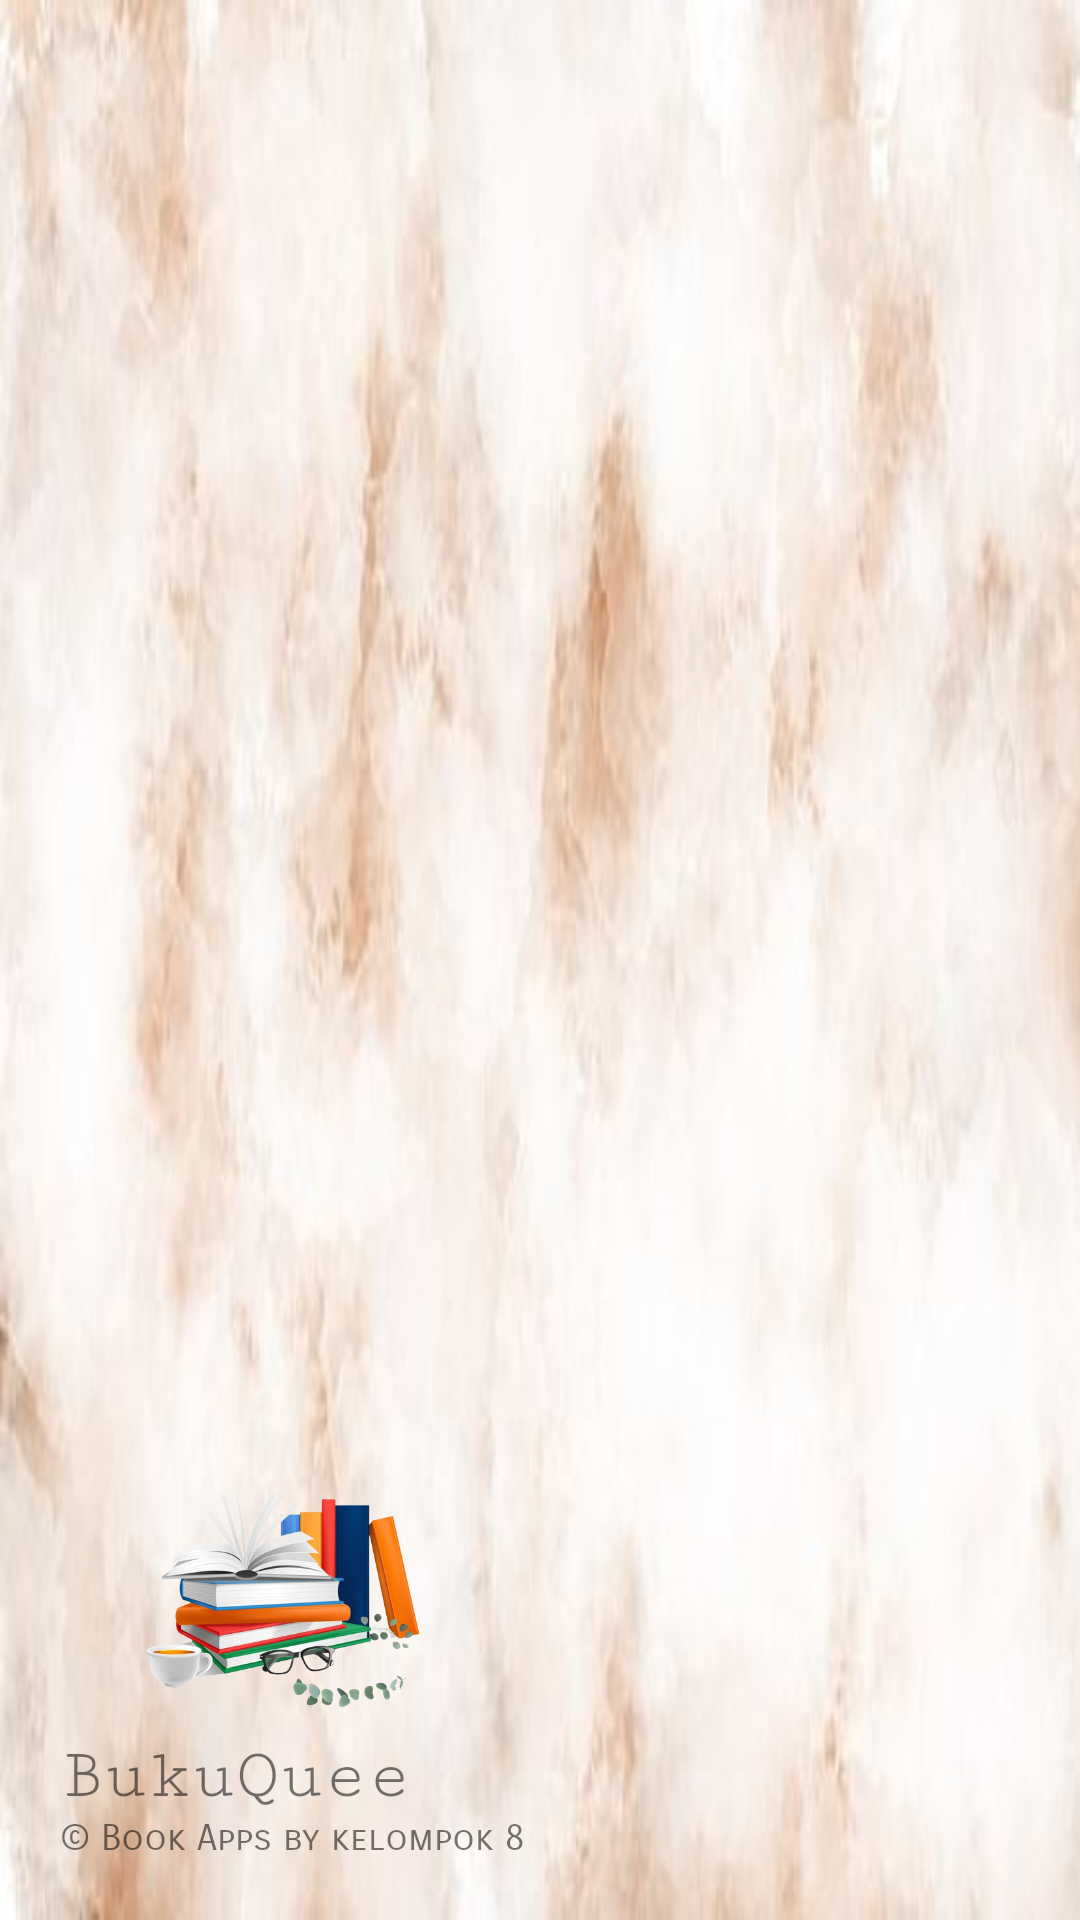

Here is an Android app screen rendered from its layout file. Give the layout XML and the strings, colors and styles it references.
<!-- AndroidManifest.xml: application theme Theme.InventoryBuku -->
<!-- res/layout/header.xml -->
<?xml version="1.0" encoding="utf-8"?>
<LinearLayout xmlns:android="http://schemas.android.com/apk/res/android"
    xmlns:tools="http://schemas.android.com/tools"
    android:layout_width="match_parent"
    android:layout_height="200dp"
    xmlns:app="http://schemas.android.com/apk/res-auto"
    android:orientation="vertical"
    android:background="@drawable/bgperpus"
    android:gravity="bottom"
    android:padding="20dp">

    <ImageView
        android:layout_width="150dp"
        android:layout_height="100dp"
        android:src="@drawable/buku1"
        />

    <TextView
        android:layout_width="wrap_content"
        android:layout_height="wrap_content"
        android:fontFamily="serif-monospace"
        android:text="BukuQuee"
        android:textSize="24dp" />

    <TextView
        android:layout_width="wrap_content"
        android:layout_height="wrap_content"
        android:fontFamily="sans-serif-smallcaps"
        android:text="© Book Apps by kelompok 8"
        android:textSize="12dp"
        tools:ignore="TextSizeCheck" />

</LinearLayout>
<!-- resources referenced by this layout -->
<resources>
  <!-- drawable bgperpus: jpg bitmap (drawable, 14421 bytes) -->
  <!-- drawable buku1: png bitmap (drawable, 160070 bytes) -->
  <style name="Theme.InventoryBuku" parent="Theme.MaterialComponents.DayNight.NoActionBar">
          
          <item name="colorPrimary">@color/brown</item>
          <item name="colorPrimaryVariant">@color/purple_700</item>
          <item name="colorOnPrimary">@color/white</item>
          
          <item name="colorSecondary">@color/teal_200</item>
          <item name="colorSecondaryVariant">@color/teal_700</item>
          <item name="colorOnSecondary">@color/black</item>
          
          <item name="android:statusBarColor">?attr/colorPrimaryVariant</item>
          
      </style>
  <color name="brown">#B69574</color>
  <color name="purple_700">#FF3700B3</color>
  <color name="white">#FFFFFFFF</color>
  <color name="teal_200">#FF03DAC5</color>
  <color name="teal_700">#FF018786</color>
  <color name="black">#FF000000</color>
</resources>
